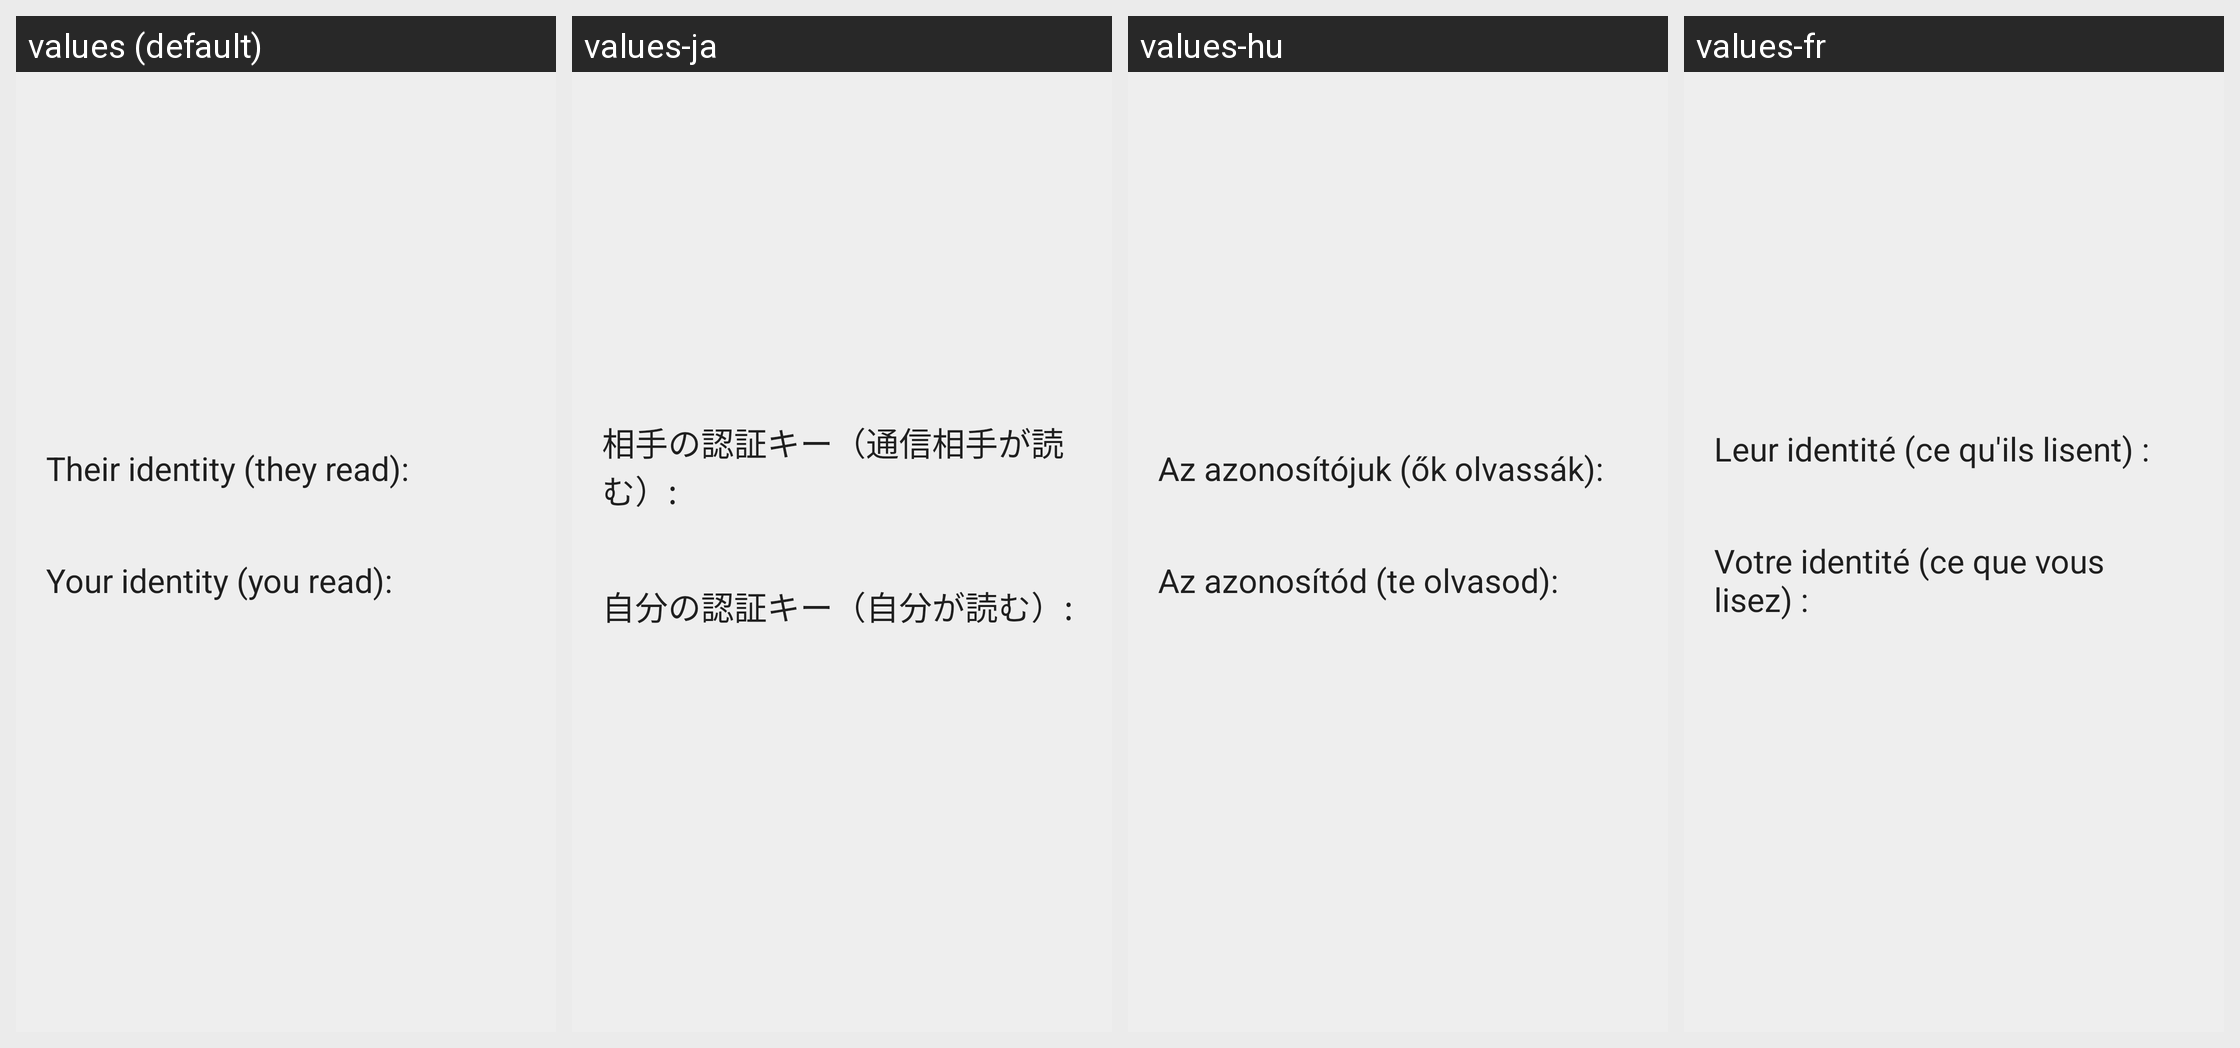

Locale-by-locale string values for the Android screen shown in this grid:
Android screen res/layout/verify_identity_activity.xml rendered under 4 locales, left to right: values (default), values-ja, values-hu, values-fr. Device: Nexus 5 (rendered at 1080×1920; each locale shown at half size, 540×960, under a caption strip naming it); theme OpenchatService.LightTheme.
Other locales in the repository, not shown: values-ar, values-be, values-bg, values-bo, values-ca, values-cs, values-da, values-de, values-el, values-es, values-eu, values-fa, values-fi, values-he, values-hr, values-id, values-in, values-it, values-iw, values-kn-rIN, values-ko, values-mk, values-my, values-nl, values-no, values-pl, values-pt, values-pt-rBR, values-ro, values-ru, values-sk, values-sl, values-sn, values-sr, values-sv, values-ta, values-tr, values-uk, values-vi, values-zh-rCN, values-zh-rTW.
Strings drawn on this screen, with the default value and each locale's value (text and hints the layout hard-codes, and strings that could not be matched under every locale, appear in the picture but are not listed):

verify_identity_activity__their_identity_they_read
  values: Their identity (they read):
  values-ja: 相手の認証キー（通信相手が読む）:
  values-hu: Az azonosítójuk (ők olvassák):
  values-fr: Leur identité (ce qu'ils lisent) :

verify_identity_activity__your_identity_you_read
  values: Your identity (you read):
  values-ja: 自分の認証キー（自分が読む）:
  values-hu: Az azonosítód (te olvasod):
  values-fr: Votre identité (ce que vous lisez) :
